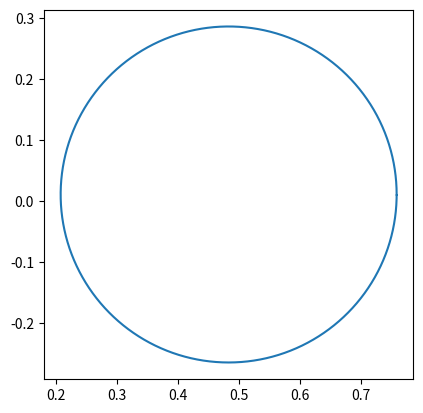

Write Python code to recreate this figure.
import numpy as np
from matplotlib import pyplot as plt

radius = 0.27546
center_circle = 0.48333+0.01141j
num_div = 1000
phi = 2 * np.pi / num_div  # divisable number
angle = np.array([n*phi for n in range(num_div)])
circle_point = center_circle + radius * np.exp(1j * angle)
print(circle_point)
plt.plot(circle_point.real, circle_point.imag)
plt.gca().set_aspect('equal', adjustable='box')
plt.show()
